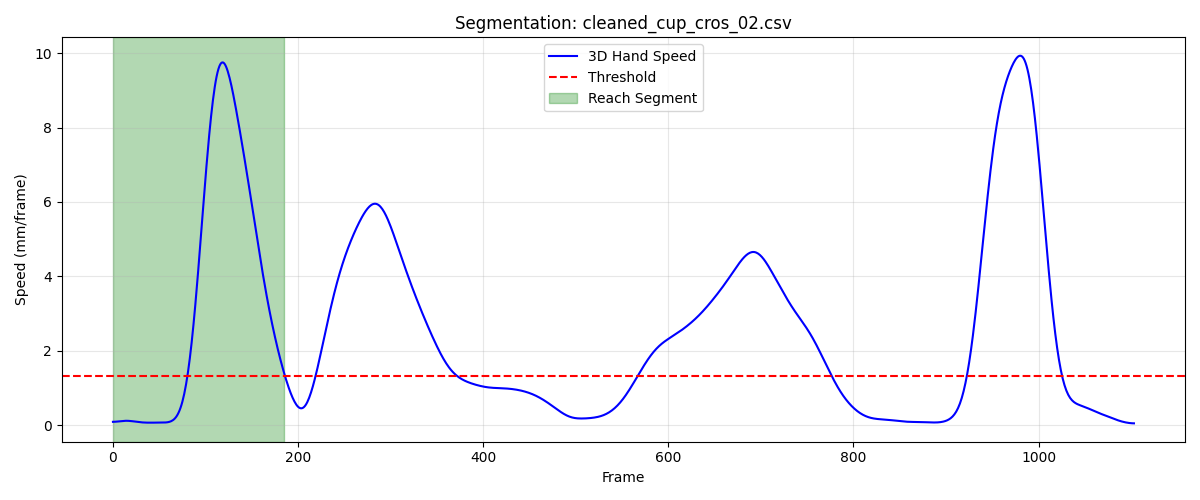

Data behind this chart, as committed beside it:
frame, sub_frame, shoulderr_x, shoulderr_y, shoulderr_z, humr1_x, humr1_y, humr1_z, humr2_x, humr2_y, humr2_z, humr3_x, humr3_y, humr3_z, humr4_x, humr4_y, humr4_z, humr5_x, humr5_y, humr5_z, humr6_x, humr6_y, humr6_z, humr7_x
1, 0, 192.3, -674.4, 691.4, 230.2, -662.9, 526, 243.7, -666.7, 454.8, 244.2, -712.7, 532.3, 181.7, -632.9, 495.1, 255.1, -725.8, 475.4, 201, -647.7, 444.4, 206.4
2, 0, 192.3, -674.6, 691.4, 230.2, -663.1, 526.1, 243.7, -666.8, 454.8, 244.2, -712.9, 532.3, 181.7, -633, 495.2, 254.9, -725.9, 475.5, 201, -647.8, 444.5, 206.3
3, 0, 192.3, -674.7, 691.5, 230.2, -663.2, 526.1, 243.7, -667, 454.8, 244.1, -713, 532.3, 181.8, -633.1, 495.2, 254.8, -726.1, 475.5, 201, -647.9, 444.5, 206.2
4, 0, 192.3, -674.8, 691.5, 230.2, -663.3, 526.2, 243.8, -667.1, 454.9, 244.1, -713.2, 532.4, 181.8, -633.2, 495.3, 254.8, -726.2, 475.5, 201.1, -648, 444.5, 206.2
5, 0, 192.3, -675, 691.5, 230.2, -663.5, 526.2, 243.8, -667.2, 454.9, 244.1, -713.3, 532.4, 181.8, -633.3, 495.3, 254.7, -726.4, 475.5, 201.1, -648.1, 444.6, 206.1
6, 0, 192.3, -675.1, 691.6, 230.2, -663.6, 526.2, 243.8, -667.3, 454.9, 244, -713.5, 532.4, 181.8, -633.4, 495.3, 254.6, -726.5, 475.5, 201.1, -648.2, 444.6, 206.1
7, 0, 192.2, -675.2, 691.6, 230.2, -663.7, 526.2, 243.8, -667.5, 455, 244, -713.6, 532.4, 181.8, -633.5, 495.4, 254.5, -726.6, 475.5, 201.1, -648.2, 444.6, 206
8, 0, 192.2, -675.3, 691.6, 230.2, -663.8, 526.3, 243.8, -667.5, 455, 244, -713.7, 532.4, 181.8, -633.6, 495.4, 254.4, -726.7, 475.5, 201.1, -648.3, 444.7, 206.0
9, 0, 192.2, -675.4, 691.7, 230.1, -663.8, 526.3, 243.8, -667.6, 455, 243.9, -713.8, 532.5, 181.8, -633.7, 495.4, 254.4, -726.8, 475.5, 201.1, -648.4, 444.7, 206
10, 0, 192.2, -675.5, 691.7, 230.1, -663.9, 526.3, 243.8, -667.7, 455, 243.9, -713.8, 532.5, 181.8, -633.7, 495.4, 254.3, -726.9, 475.5, 201.1, -648.5, 444.7, 206
11, 0, 192.1, -675.5, 691.7, 230.1, -664, 526.3, 243.7, -667.8, 455, 243.9, -713.9, 532.5, 181.7, -633.8, 495.4, 254.3, -726.9, 475.5, 201, -648.5, 444.7, 206
12, 0, 192.1, -675.6, 691.7, 230.1, -664.1, 526.3, 243.7, -667.9, 455.1, 243.9, -714, 532.5, 181.7, -633.9, 495.4, 254.2, -727, 475.5, 201, -648.6, 444.7, 206
13, 0, 192.1, -675.7, 691.7, 230.1, -664.1, 526.3, 243.7, -667.9, 455.1, 243.8, -714, 532.5, 181.7, -634, 495.4, 254.2, -727.1, 475.6, 201, -648.7, 444.7, 206
14, 0, 192, -675.7, 691.7, 230, -664.2, 526.3, 243.7, -668, 455.1, 243.8, -714.1, 532.5, 181.7, -634, 495.5, 254.1, -727.1, 475.6, 201, -648.7, 444.7, 205.9
15, 0, 192, -675.8, 691.7, 230, -664.2, 526.4, 243.6, -668.1, 455.1, 243.8, -714.2, 532.5, 181.6, -634.1, 495.5, 254.1, -727.2, 475.6, 201, -648.8, 444.7, 205.9
16, 0, 192, -675.8, 691.7, 230, -664.3, 526.4, 243.6, -668.1, 455.1, 243.8, -714.2, 532.5, 181.6, -634.2, 495.5, 254, -727.3, 475.6, 200.9, -648.9, 444.7, 205.9
17, 0, 191.9, -675.9, 691.7, 230, -664.4, 526.4, 243.6, -668.2, 455.1, 243.7, -714.3, 532.5, 181.6, -634.2, 495.5, 254, -727.3, 475.6, 200.9, -648.9, 444.7, 205.9
18, 0, 191.9, -675.9, 691.7, 230, -664.4, 526.4, 243.6, -668.3, 455.1, 243.7, -714.3, 532.6, 181.6, -634.3, 495.5, 253.9, -727.4, 475.6, 200.9, -649, 444.7, 205.8
19, 0, 191.9, -676, 691.7, 229.9, -664.5, 526.4, 243.5, -668.4, 455.1, 243.7, -714.4, 532.6, 181.5, -634.3, 495.5, 253.9, -727.5, 475.6, 200.9, -649.1, 444.7, 205.8
20, 0, 191.9, -676, 691.7, 229.9, -664.6, 526.4, 243.5, -668.4, 455.1, 243.7, -714.5, 532.6, 181.5, -634.4, 495.5, 253.8, -727.6, 475.6, 200.8, -649.2, 444.7, 205.7
21, 0, 191.8, -676.1, 691.7, 229.9, -664.7, 526.4, 243.5, -668.5, 455.1, 243.6, -714.5, 532.6, 181.5, -634.5, 495.5, 253.8, -727.7, 475.6, 200.8, -649.2, 444.7, 205.7
22, 0, 191.8, -676.1, 691.7, 229.9, -664.7, 526.4, 243.5, -668.6, 455.1, 243.6, -714.6, 532.6, 181.5, -634.5, 495.5, 253.8, -727.7, 475.6, 200.8, -649.3, 444.7, 205.6
23, 0, 191.8, -676.2, 691.7, 229.9, -664.8, 526.4, 243.4, -668.7, 455.1, 243.6, -714.7, 532.6, 181.5, -634.6, 495.5, 253.7, -727.8, 475.6, 200.8, -649.4, 444.7, 205.6
24, 0, 191.8, -676.2, 691.7, 229.9, -664.9, 526.4, 243.4, -668.7, 455.1, 243.5, -714.7, 532.6, 181.5, -634.6, 495.5, 253.7, -727.9, 475.6, 200.8, -649.4, 444.7, 205.5
25, 0, 191.7, -676.3, 691.7, 229.8, -664.9, 526.4, 243.4, -668.8, 455.1, 243.5, -714.8, 532.6, 181.5, -634.7, 495.5, 253.6, -728, 475.6, 200.7, -649.5, 444.7, 205.5
26, 0, 191.7, -676.3, 691.7, 229.8, -665, 526.4, 243.4, -668.9, 455.1, 243.5, -714.9, 532.6, 181.5, -634.7, 495.5, 253.6, -728.1, 475.6, 200.7, -649.6, 444.7, 205.5
27, 0, 191.7, -676.4, 691.7, 229.8, -665, 526.4, 243.4, -668.9, 455.1, 243.5, -714.9, 532.6, 181.5, -634.8, 495.5, 253.6, -728.1, 475.6, 200.7, -649.6, 444.7, 205.4
28, 0, 191.6, -676.4, 691.7, 229.8, -665.1, 526.4, 243.3, -669, 455.1, 243.4, -715, 532.6, 181.4, -634.8, 495.5, 253.5, -728.2, 475.6, 200.7, -649.7, 444.7, 205.4
29, 0, 191.6, -676.5, 691.7, 229.8, -665.2, 526.4, 243.3, -669, 455.1, 243.4, -715, 532.6, 181.4, -634.9, 495.5, 253.5, -728.2, 475.6, 200.6, -649.7, 444.7, 205.4
30, 0, 191.6, -676.5, 691.7, 229.7, -665.2, 526.4, 243.3, -669.1, 455.1, 243.4, -715.1, 532.6, 181.4, -634.9, 495.5, 253.5, -728.3, 475.6, 200.6, -649.8, 444.7, 205.4
31, 0, 191.6, -676.6, 691.7, 229.7, -665.2, 526.4, 243.3, -669.1, 455.1, 243.3, -715.1, 532.6, 181.4, -635, 495.5, 253.5, -728.3, 475.6, 200.6, -649.8, 444.7, 205.4
32, 0, 191.5, -676.7, 691.7, 229.7, -665.3, 526.4, 243.3, -669.2, 455.1, 243.3, -715.2, 532.6, 181.4, -635, 495.5, 253.5, -728.3, 475.6, 200.5, -649.9, 444.7, 205.4
33, 0, 191.5, -676.7, 691.7, 229.7, -665.3, 526.4, 243.2, -669.2, 455.1, 243.3, -715.2, 532.6, 181.3, -635.1, 495.5, 253.5, -728.4, 475.6, 200.5, -649.9, 444.7, 205.4
34, 0, 191.5, -676.8, 691.7, 229.6, -665.4, 526.4, 243.2, -669.2, 455.1, 243.3, -715.2, 532.6, 181.3, -635.1, 495.5, 253.4, -728.4, 475.7, 200.5, -650, 444.7, 205.4
35, 0, 191.5, -676.9, 691.7, 229.6, -665.4, 526.4, 243.2, -669.3, 455.1, 243.2, -715.3, 532.6, 181.3, -635.2, 495.5, 253.4, -728.5, 475.7, 200.5, -650, 444.8, 205.3
36, 0, 191.5, -677, 691.7, 229.6, -665.5, 526.4, 243.2, -669.3, 455.1, 243.2, -715.3, 532.6, 181.3, -635.2, 495.5, 253.4, -728.5, 475.7, 200.4, -650.1, 444.8, 205.3
37, 0, 191.4, -677, 691.7, 229.6, -665.5, 526.4, 243.2, -669.4, 455.1, 243.2, -715.4, 532.6, 181.2, -635.3, 495.5, 253.4, -728.6, 475.7, 200.4, -650.1, 444.8, 205.3
38, 0, 191.4, -677.1, 691.7, 229.5, -665.6, 526.4, 243.2, -669.5, 455.1, 243.2, -715.5, 532.6, 181.2, -635.4, 495.5, 253.4, -728.6, 475.7, 200.4, -650.2, 444.8, 205.3
39, 0, 191.4, -677.2, 691.7, 229.5, -665.7, 526.4, 243.1, -669.5, 455.1, 243.1, -715.6, 532.6, 181.2, -635.4, 495.5, 253.4, -728.7, 475.7, 200.4, -650.3, 444.8, 205.3
40, 0, 191.4, -677.3, 691.7, 229.5, -665.8, 526.4, 243.1, -669.6, 455.1, 243.1, -715.6, 532.6, 181.2, -635.5, 495.5, 253.4, -728.8, 475.7, 200.4, -650.3, 444.8, 205.2
41, 0, 191.4, -677.4, 691.7, 229.5, -665.9, 526.4, 243.1, -669.7, 455.1, 243.1, -715.7, 532.6, 181.2, -635.6, 495.5, 253.4, -728.9, 475.7, 200.4, -650.4, 444.8, 205.2
42, 0, 191.4, -677.5, 691.7, 229.5, -666, 526.4, 243.1, -669.8, 455.1, 243.1, -715.8, 532.6, 181.2, -635.7, 495.5, 253.4, -729, 475.7, 200.4, -650.5, 444.8, 205.2
43, 0, 191.4, -677.5, 691.7, 229.5, -666.1, 526.4, 243.1, -669.9, 455.1, 243, -715.9, 532.6, 181.2, -635.8, 495.5, 253.4, -729.1, 475.7, 200.4, -650.6, 444.8, 205.1
44, 0, 191.4, -677.6, 691.8, 229.5, -666.2, 526.4, 243.1, -670, 455.1, 243, -716, 532.6, 181.2, -635.9, 495.5, 253.4, -729.2, 475.7, 200.4, -650.7, 444.8, 205.1
45, 0, 191.4, -677.7, 691.8, 229.5, -666.3, 526.5, 243.1, -670.1, 455.1, 243, -716.1, 532.6, 181.2, -636, 495.6, 253.4, -729.3, 475.7, 200.4, -650.8, 444.8, 205.1
46, 0, 191.4, -677.8, 691.8, 229.5, -666.4, 526.5, 243.1, -670.2, 455.1, 243, -716.3, 532.6, 181.2, -636, 495.6, 253.4, -729.4, 475.7, 200.4, -650.9, 444.9, 205.1
47, 0, 191.4, -677.8, 691.8, 229.5, -666.5, 526.5, 243.1, -670.3, 455.2, 243, -716.4, 532.6, 181.3, -636.1, 495.6, 253.4, -729.5, 475.7, 200.4, -650.9, 444.9, 205
48, 0, 191.4, -677.9, 691.8, 229.5, -666.5, 526.5, 243.1, -670.4, 455.2, 243, -716.4, 532.6, 181.3, -636.2, 495.6, 253.4, -729.7, 475.7, 200.4, -651, 444.9, 205.1
49, 0, 191.4, -678, 691.8, 229.5, -666.6, 526.5, 243.1, -670.5, 455.2, 243, -716.5, 532.6, 181.3, -636.3, 495.6, 253.4, -729.7, 475.7, 200.4, -651.1, 444.9, 205.1
50, 0, 191.3, -678, 691.8, 229.6, -666.7, 526.5, 243.1, -670.5, 455.2, 243, -716.6, 532.6, 181.3, -636.3, 495.6, 253.4, -729.8, 475.7, 200.4, -651.2, 444.9, 205.1
51, 0, 191.3, -678.1, 691.9, 229.5, -666.7, 526.5, 243.1, -670.6, 455.2, 243, -716.7, 532.6, 181.2, -636.4, 495.6, 253.4, -729.9, 475.8, 200.4, -651.2, 444.9, 205.1
52, 0, 191.3, -678.1, 691.9, 229.5, -666.8, 526.5, 243.1, -670.7, 455.2, 243, -716.7, 532.7, 181.2, -636.5, 495.7, 253.4, -729.9, 475.8, 200.4, -651.3, 444.9, 205.1
53, 0, 191.3, -678.2, 691.9, 229.5, -666.8, 526.5, 243.1, -670.7, 455.2, 243, -716.8, 532.7, 181.2, -636.5, 495.7, 253.4, -730, 475.8, 200.4, -651.3, 444.9, 205.2
54, 0, 191.3, -678.3, 691.9, 229.5, -666.9, 526.6, 243.1, -670.7, 455.3, 243, -716.8, 532.7, 181.2, -636.6, 495.7, 253.4, -730, 475.8, 200.4, -651.4, 445, 205.2
55, 0, 191.3, -678.3, 691.9, 229.5, -666.9, 526.6, 243.1, -670.8, 455.3, 243, -716.8, 532.7, 181.2, -636.6, 495.7, 253.4, -730, 475.8, 200.4, -651.4, 445, 205.2
56, 0, 191.2, -678.4, 692, 229.5, -666.9, 526.6, 243.1, -670.8, 455.3, 243, -716.9, 532.7, 181.2, -636.6, 495.7, 253.4, -730, 475.9, 200.4, -651.4, 445, 205.3
57, 0, 191.2, -678.4, 692, 229.5, -667, 526.6, 243.1, -670.8, 455.3, 243, -716.9, 532.8, 181.1, -636.7, 495.8, 253.5, -730.1, 475.9, 200.4, -651.5, 445, 205.3
58, 0, 191.2, -678.5, 692, 229.5, -667, 526.7, 243, -670.8, 455.4, 243, -716.9, 532.8, 181.1, -636.7, 495.8, 253.5, -730.1, 475.9, 200.3, -651.5, 445.1, 205.3
59, 0, 191.1, -678.5, 692, 229.5, -667, 526.7, 243, -670.9, 455.4, 243, -716.9, 532.8, 181.1, -636.7, 495.8, 253.5, -730.1, 476, 200.3, -651.5, 445.1, 205.3
60, 0, 191.1, -678.6, 692, 229.4, -667.1, 526.7, 243, -670.9, 455.4, 243.1, -717, 532.9, 181.1, -636.8, 495.8, 253.5, -730.1, 476, 200.3, -651.6, 445.1, 205.4
... 126 more rows
